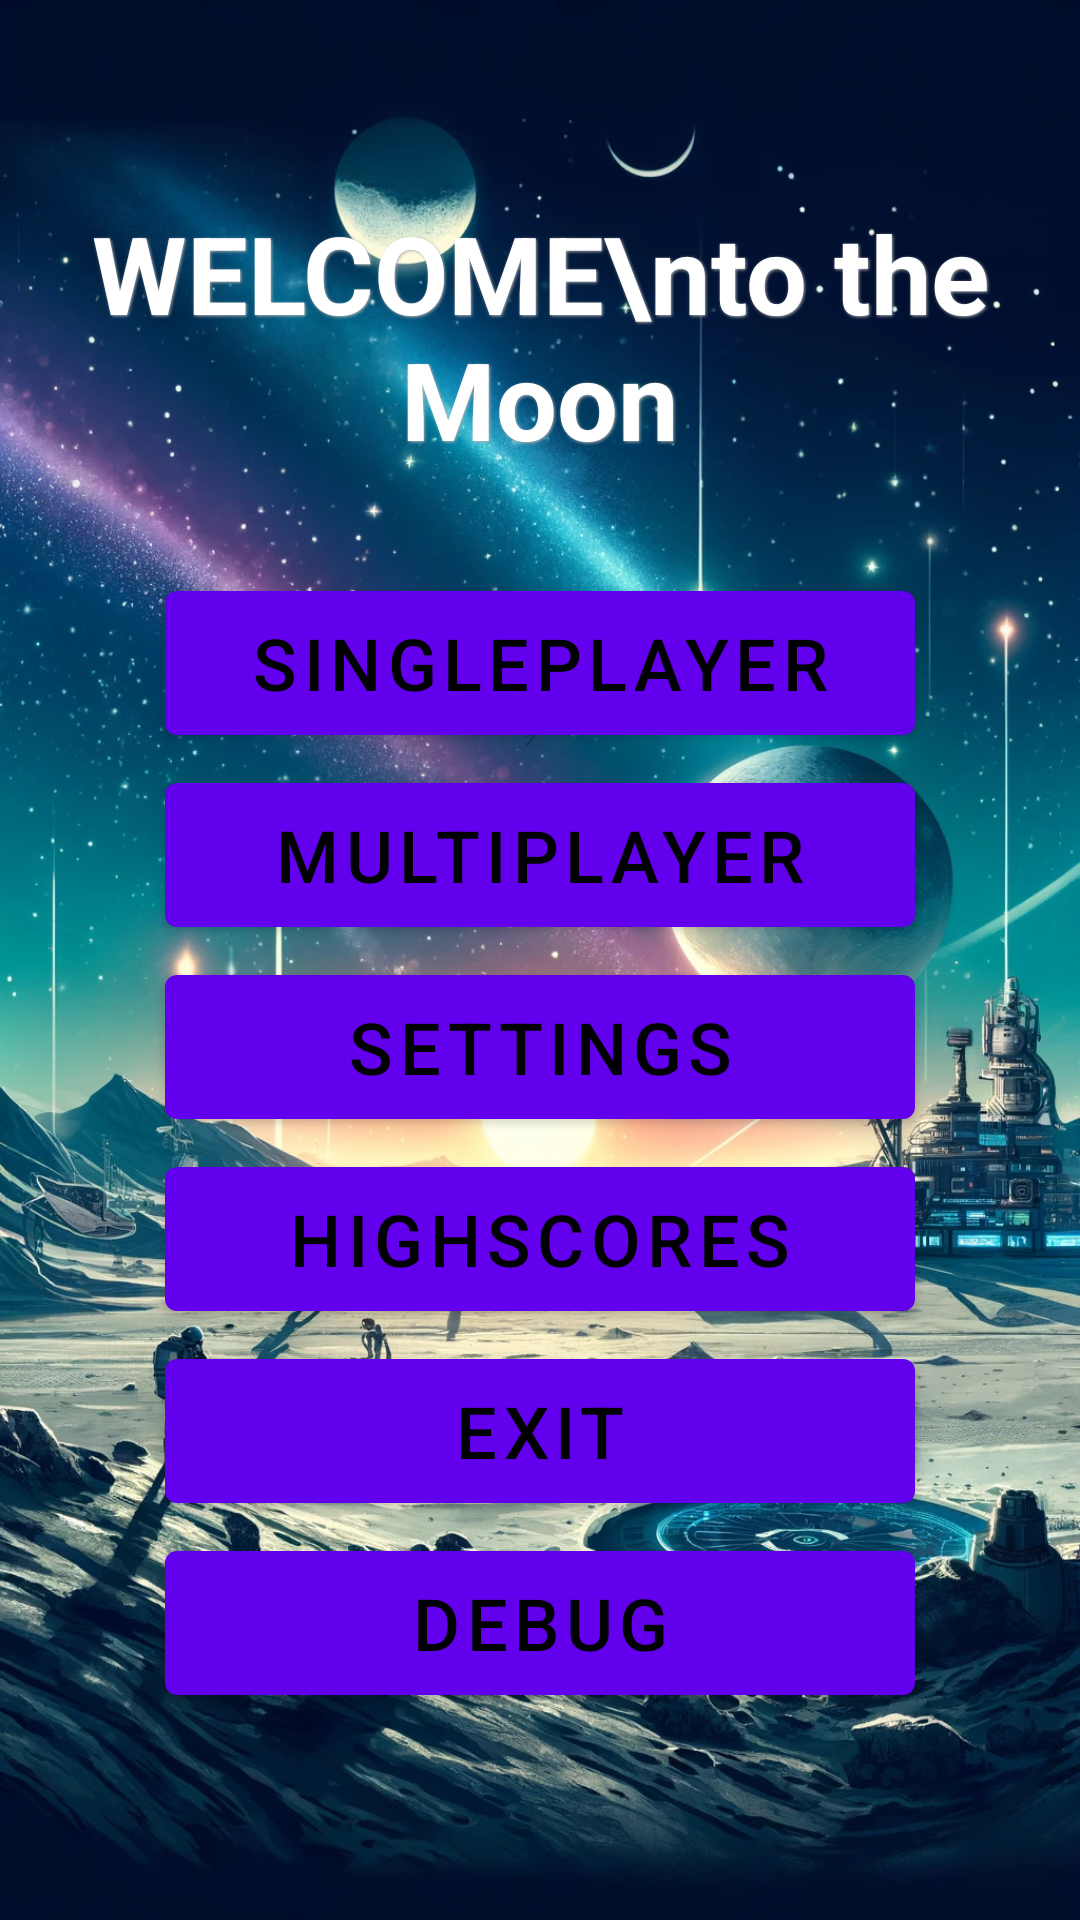

The Android layout XML behind this screen, and the referenced resources:
<!-- AndroidManifest.xml: application theme Theme.SE2ProjektApp -->
<!-- res/layout/main_menu.xml -->
<?xml version="1.0" encoding="utf-8"?>
<LinearLayout xmlns:android="http://schemas.android.com/apk/res/android"
    android:layout_width="match_parent"
    android:layout_height="match_parent"
    android:orientation="vertical"
    android:gravity="center"
    android:background="@drawable/background"
    android:padding="16dp">

    <TextView
        android:layout_width="wrap_content"
        android:layout_height="wrap_content"
        android:text="WELCOME\nto the Moon"
        android:textSize="36sp"
        android:textColor="#FFFFFF"
        android:gravity="center"
        android:textStyle="bold"
        android:shadowColor="#B0B0B0"
        android:shadowDx="1"
        android:shadowDy="1"
        android:shadowRadius="2"
        android:layout_marginBottom="32dp"/>

    <Button
        android:id="@+id/startSP"
        style="@style/MainMenuButton"
        android:text="Singleplayer" />

    <Button
        android:id="@+id/startMP"
        style="@style/MainMenuButton"
        android:text="Multiplayer" />

    <Button
        android:id="@+id/settings"
        style="@style/MainMenuButton"
        android:text="Settings" />

    <Button
        android:id="@+id/highscore"
        style="@style/MainMenuButton"
        android:text="Highscores" />

    <Button
        android:id="@+id/exit"
        style="@style/MainMenuButton"
        android:text="Exit" />

    <Button
        android:id="@+id/debug"
        style="@style/MainMenuButton"
        android:text="Debug" />
</LinearLayout>
<!-- resources referenced by this layout -->
<resources>
  <!-- drawable background: jpg bitmap (drawable, 508285 bytes) -->
  <style name="MainMenuButton" parent="Widget.MaterialComponents.Button">
          <item name="android:layout_width">250dp</item>
          <item name="android:layout_height">wrap_content</item>
          <item name="android:layout_margin">8dp</item>
          <item name="android:textSize">24sp</item>
          <item name="android:textColor">@color/black</item>
          
          <item name="android:background">@drawable/menu_button_selector</item>
      </style>
  <style name="Theme.SE2ProjektApp" parent="Theme.MaterialComponents.Light">
          
          <item name="colorPrimary">@color/purple_500</item>
          <item name="colorPrimaryVariant">@color/purple_700</item>
          <item name="colorOnPrimary">@color/white</item>
          
          <item name="colorSecondary">@color/teal_200</item>
          <item name="colorSecondaryVariant">@color/teal_700</item>
          <item name="colorOnSecondary">@color/black</item>
          
          <item name="android:statusBarColor">?attr/colorPrimaryVariant</item>
          
  
          // button colors
          <item name="colorButtonNormal">@color/teal_200</item>
          <item name="colorControlHighlight">@color/teal_700</item>
          <item name="colorControlActivated">@color/teal_700</item>
      </style>
  <color name="black">#FF000000</color>
  <!-- drawable menu_button_selector (drawable) -->
  <selector xmlns:android="http://schemas.android.com/apk/res/android">
      <item android:state_pressed="true" android:drawable="@drawable/menu_button_pressed" />
      <item android:state_focused="true" android:drawable="@drawable/menu_button_focused" />
      <item android:drawable="@drawable/menu_button_default" />
  </selector>
  <color name="purple_500">#FF6200EE</color>
  <color name="purple_700">#FF3700B3</color>
  <color name="white">#FFFFFFFF</color>
  <color name="teal_200">#FF03DAC5</color>
  <color name="teal_700">#FF018786</color>
  <!-- drawable menu_button_pressed (drawable) -->
  <shape xmlns:android="http://schemas.android.com/apk/res/android"
      android:shape="rectangle">
      <solid android:color="?attr/colorControlActivated" />
      <corners android:radius="4dp" />
      <stroke android:color="#FF000000" android:width="3dp" />
  </shape>
  <!-- drawable menu_button_focused (drawable) -->
  <shape xmlns:android="http://schemas.android.com/apk/res/android"
      android:shape="rectangle">
      <solid android:color="?attr/colorControlHighlight" /> 
      <corners android:radius="4dp" />
      <stroke android:color="#FF000000" android:width="2dp" />
  </shape>
  <!-- drawable menu_button_default (drawable) -->
  <shape xmlns:android="http://schemas.android.com/apk/res/android"
      android:shape="rectangle">
      <solid android:color="?attr/colorButtonNormal" />
      <corners android:radius="4dp" />
  
  </shape>
</resources>
